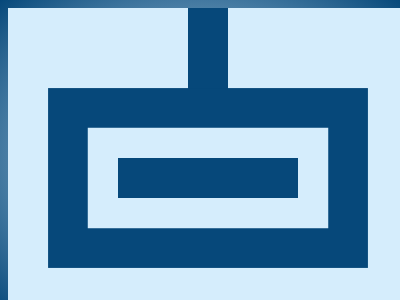

Here is a drawing made with CSS. Write the source that renders it.

<!DOCTYPE html>
<html>

<head>
	<meta charset='utf-8'>
	<meta http-equiv='X-UA-Compatible' content='IE=edge'>
	<title>CSS Battle Daily Targets Solution - 24th March, 2024</title>
	<style>
		body {
			display: grid;
			place-items: center;
			min-height: 97vh;
			background: radial-gradient(#D5EDFC, #06487A);
		}

		.container {
			height: 300px;
			width: 400px;
			background: #D5EDFC;
		}

		.container * {
			background: #06487A;
		}

		.parent {
			height: 100px;
			margin: 0 180px 50px
		}

		p {
			position: absolute;
			padding: 20px 90px;
			margin: 150px -70px;
			box-shadow: 0 0 0 32q#D5EDFC, 0 0 0 74q#06487A
		}
	</style>
</head>

<body>
	<div class="container">
		<div class="parent">
			<p></p>
		</div>
	</div>
</body>

</html>